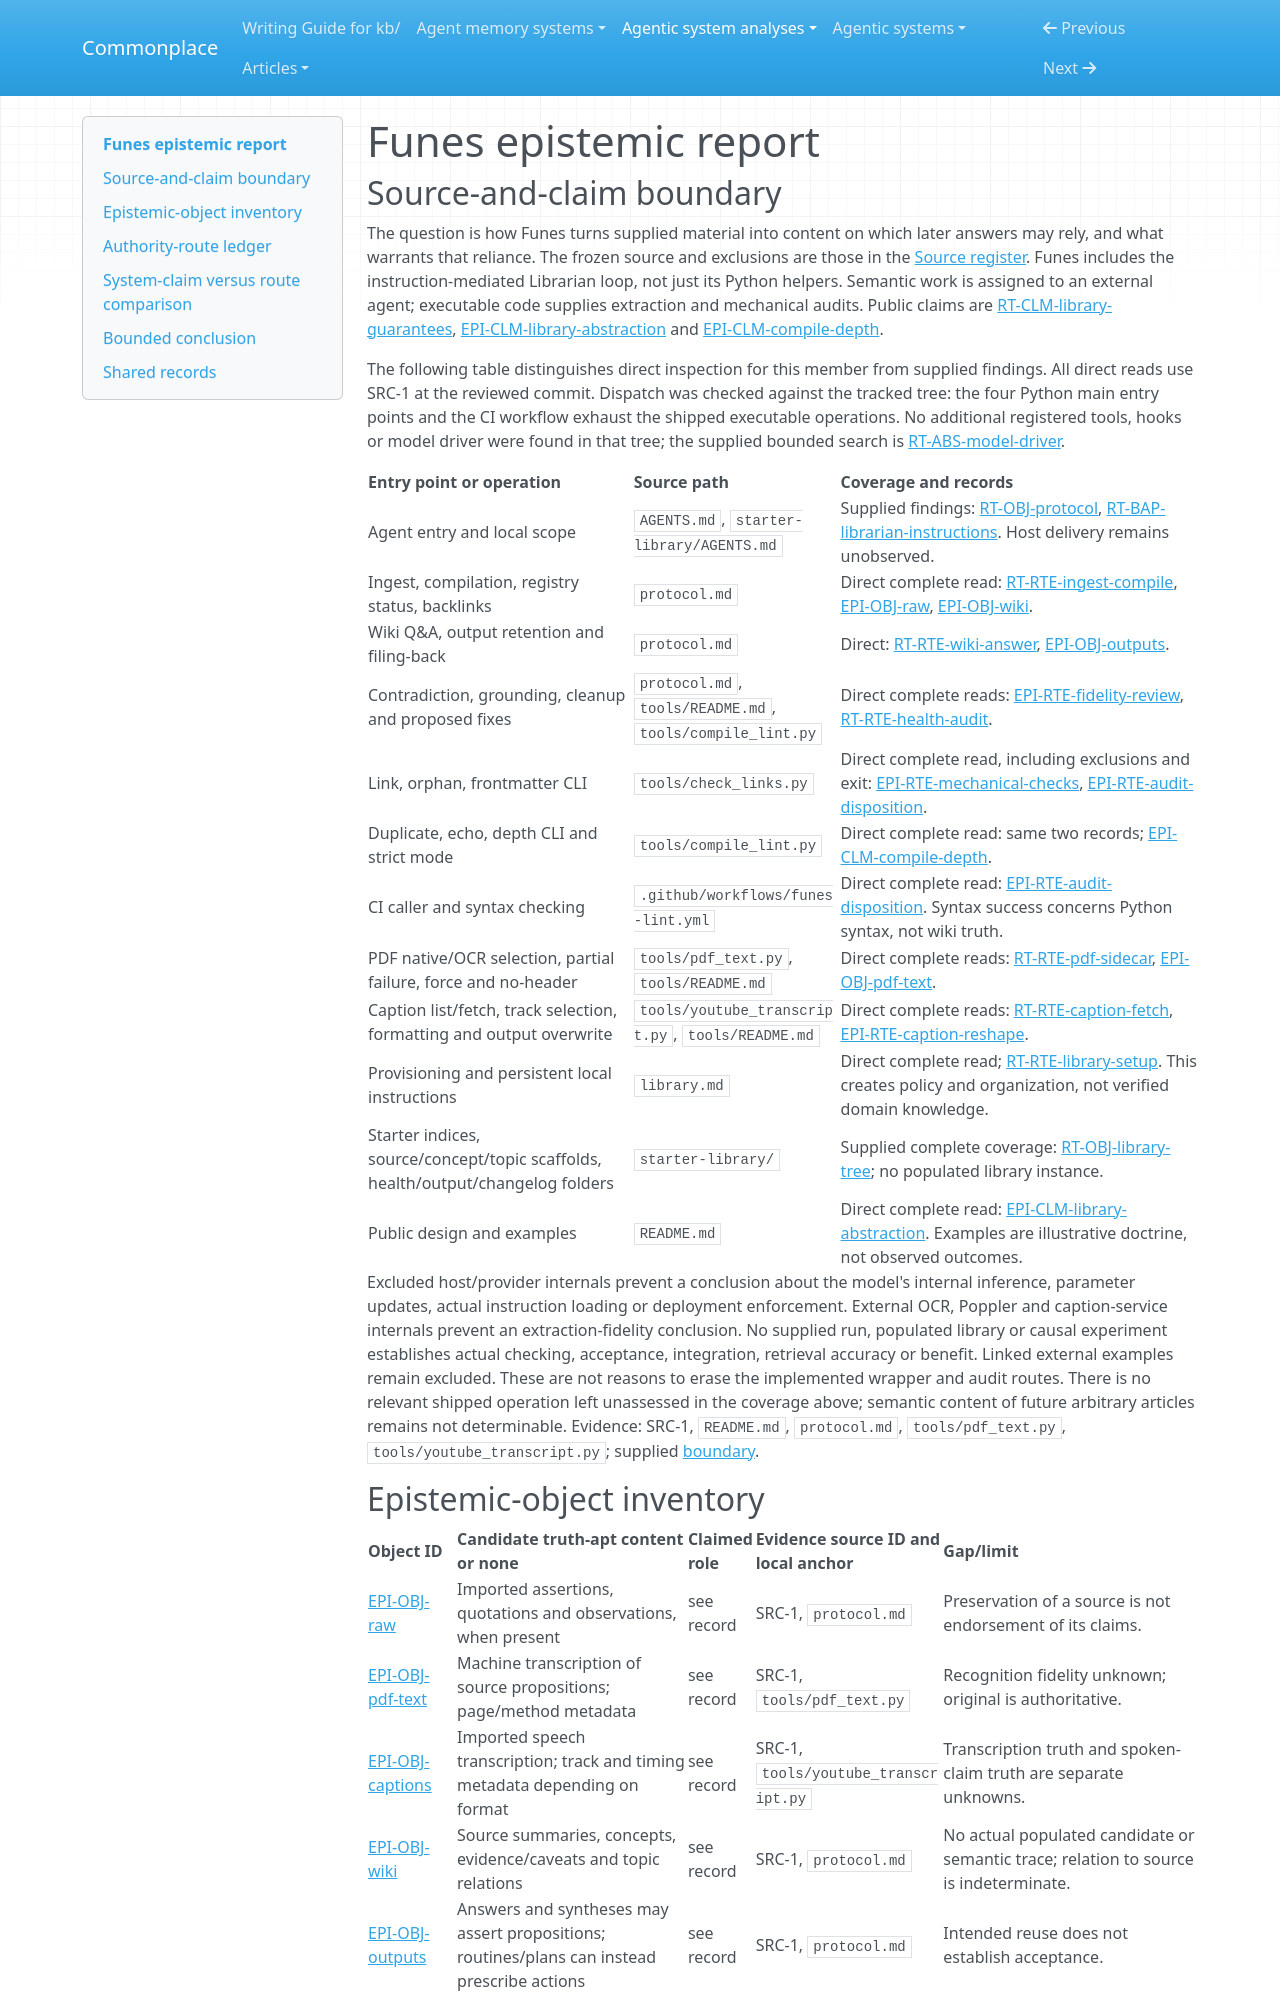

repository: zby/commonplace · page: agentic-system-analyses/retained/funes/epistemic/index.html · generator: mkdocs

---
type: agentic-system-analyses/types/agentic-system-epistemic-report.md
description: "Funes epistemic routes: source preservation, compilation, mechanical gates, editorial fidelity review and later wiki reliance."
run-id: AAS-2026-10-15-funes-a9e6dbb3946a-01
reviewed-boundary: 3fb448b8e0d1ab5f6de3c6de61d8d556dab4ee11
---

# Funes epistemic report
